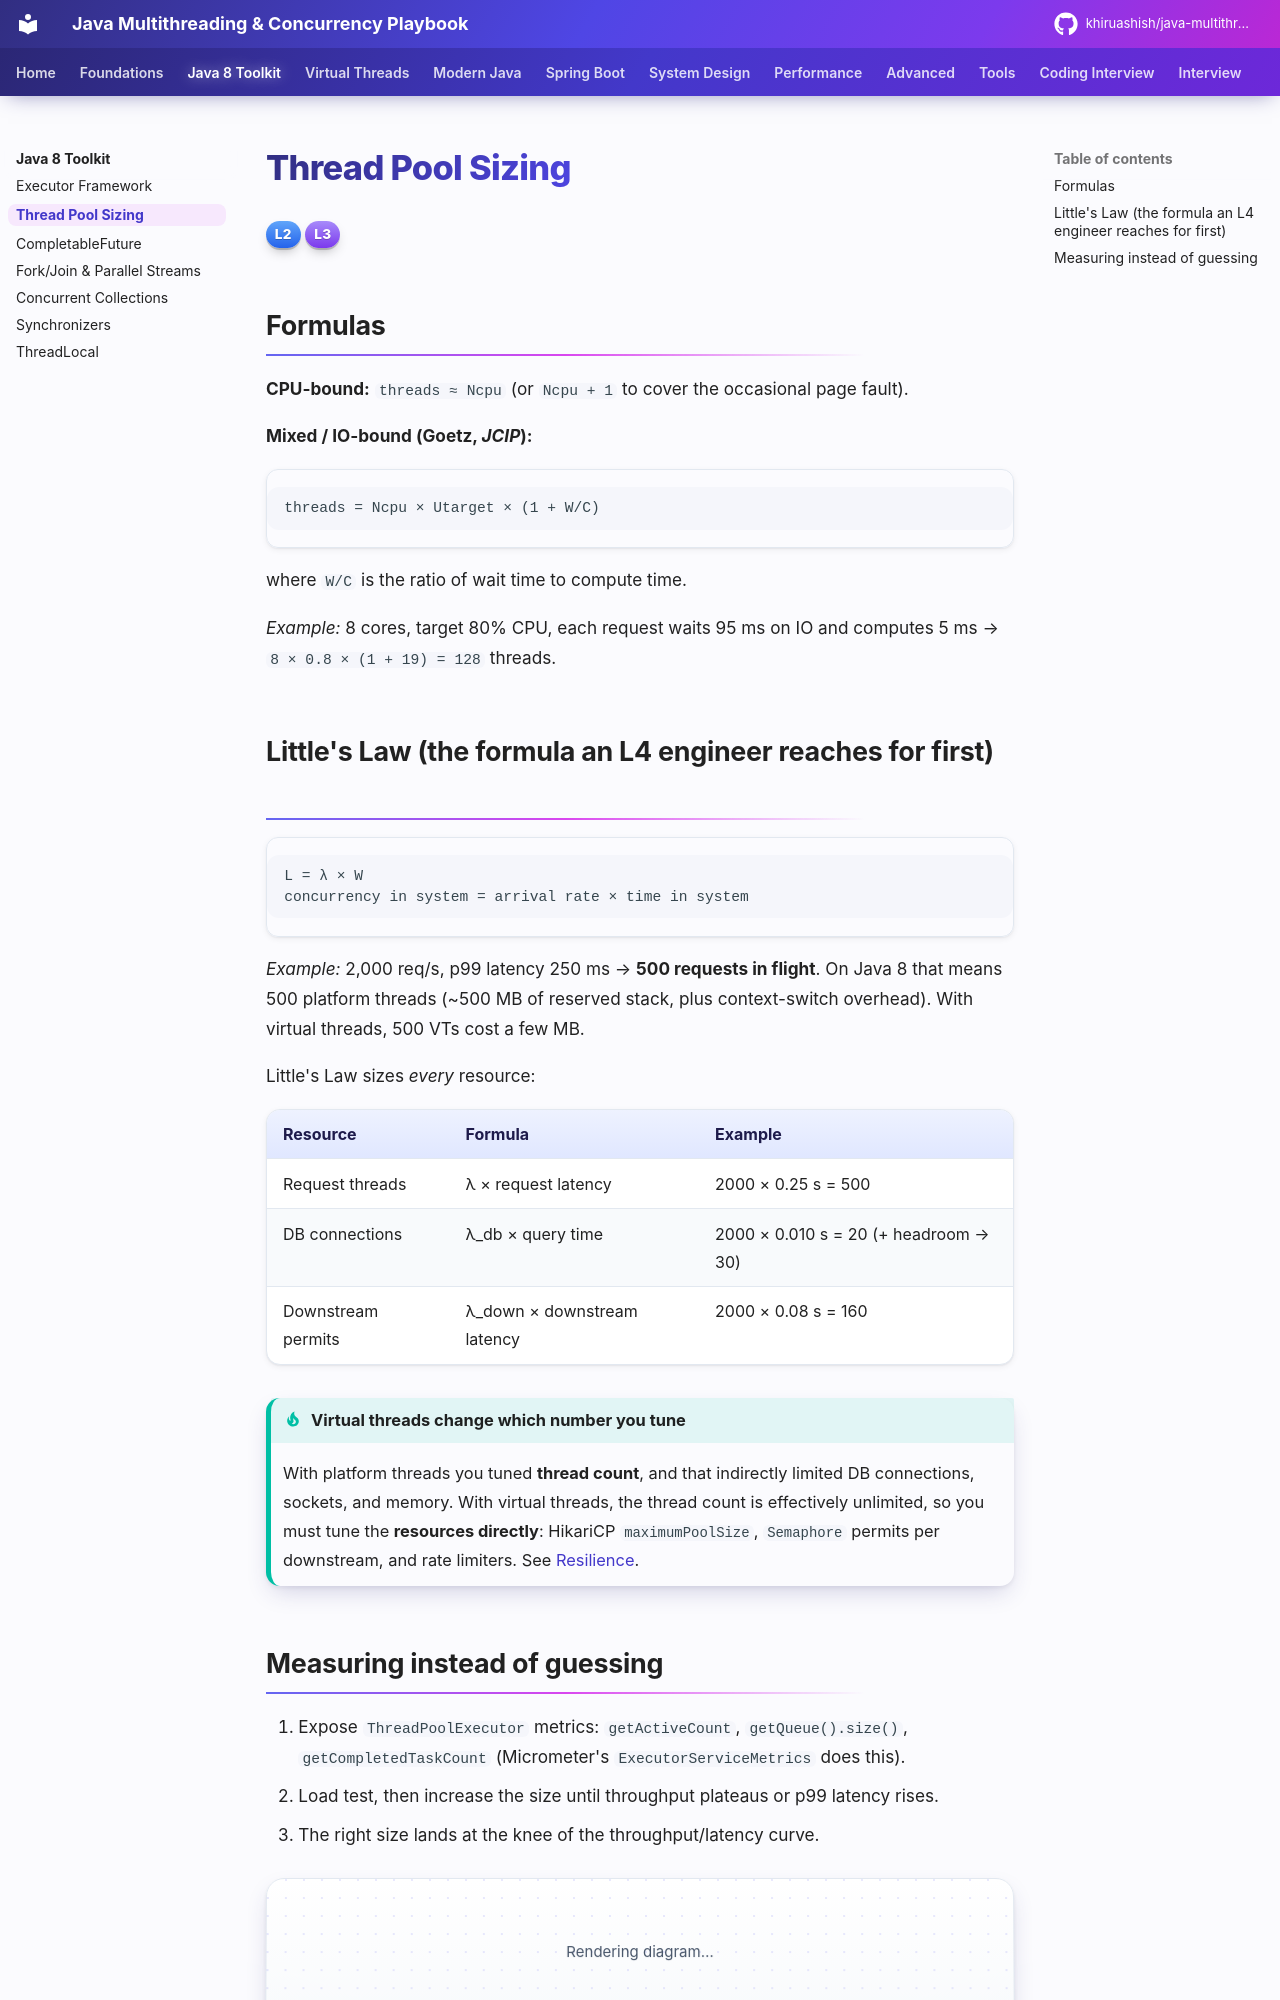

repository: khiruashish/java-multithreading-playbook · page: java8-toolkit/pool-sizing/index.html · generator: mkdocs

# Thread Pool Sizing

<span class="level l2">L2</span> <span class="level l3">L3</span>

## Formulas

**CPU-bound:** `threads ≈ Ncpu` (or `Ncpu + 1` to cover the occasional page fault).

**Mixed / IO-bound (Goetz, *JCIP*):**

```
threads = Ncpu × Utarget × (1 + W/C)
```

where `W/C` is the ratio of wait time to compute time.

*Example:* 8 cores, target 80% CPU, each request waits 95 ms on IO and computes 5 ms → `8 × 0.8 × (1 + 19) = 128` threads.

## Little's Law (the formula an L4 engineer reaches for first)

```
L = λ × W
concurrency in system = arrival rate × time in system
```

*Example:* 2,000 req/s, p99 latency 250 ms → **500 requests in flight**. On Java 8 that means 500 platform threads
(~500 MB of reserved stack, plus context-switch overhead). With virtual threads, 500 VTs cost a few MB.

Little's Law sizes *every* resource:

| Resource | Formula | Example |
|---|---|---|
| Request threads | λ × request latency | 2000 × 0.25 s = 500 |
| DB connections | λ_db × query time | 2000 × 0.010 s = 20 (+ headroom → 30) |
| Downstream permits | λ_down × downstream latency | 2000 × 0.08 s = 160 |

!!! tip "Virtual threads change which number you tune"
    With platform threads you tuned **thread count**, and that indirectly limited DB connections, sockets, and memory.
    With virtual threads, the thread count is effectively unlimited, so you must tune the **resources directly**:
    HikariCP `maximumPoolSize`, `Semaphore` permits per downstream, and rate limiters.
    See [Resilience](../production/resilience.md).
